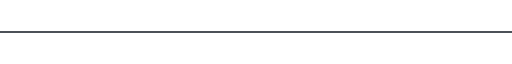
t = 0.00 s
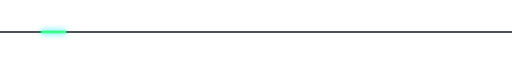
t = 0.30 s
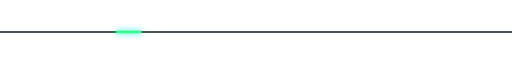
t = 0.90 s
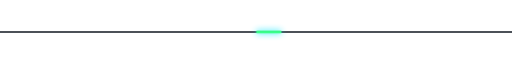
t = 1.50 s
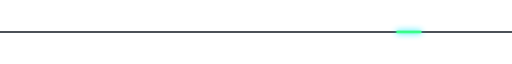
t = 2.10 s
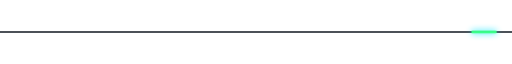
t = 2.70 s

The animated SVG that drew these frames (rendered in a browser with its animation timeline set to each time). Animation: 1 CSS @keyframes rule; one cycle of 3.00 s, repeats indefinitely.

<svg xmlns="http://www.w3.org/2000/svg" viewBox="0 0 800 20" width="800" height="20">
  <defs>
    <style>
      .bg-line { stroke: #101720; stroke-width: 2; }
      .scanner { fill: #39FF88; filter: drop-shadow(0 0 5px #00E5FF); animation: scan 3s ease-in-out infinite; }
      @keyframes scan {
        0% { transform: translateX(50px); opacity: 0; }
        10% { opacity: 1; }
        90% { opacity: 1; }
        100% { transform: translateX(750px); opacity: 0; }
      }
    </style>
  </defs>
  <line x1="0" y1="10" x2="800" y2="10" class="bg-line" />
  <rect x="0" y="8" width="40" height="4" rx="2" class="scanner" />
</svg>
